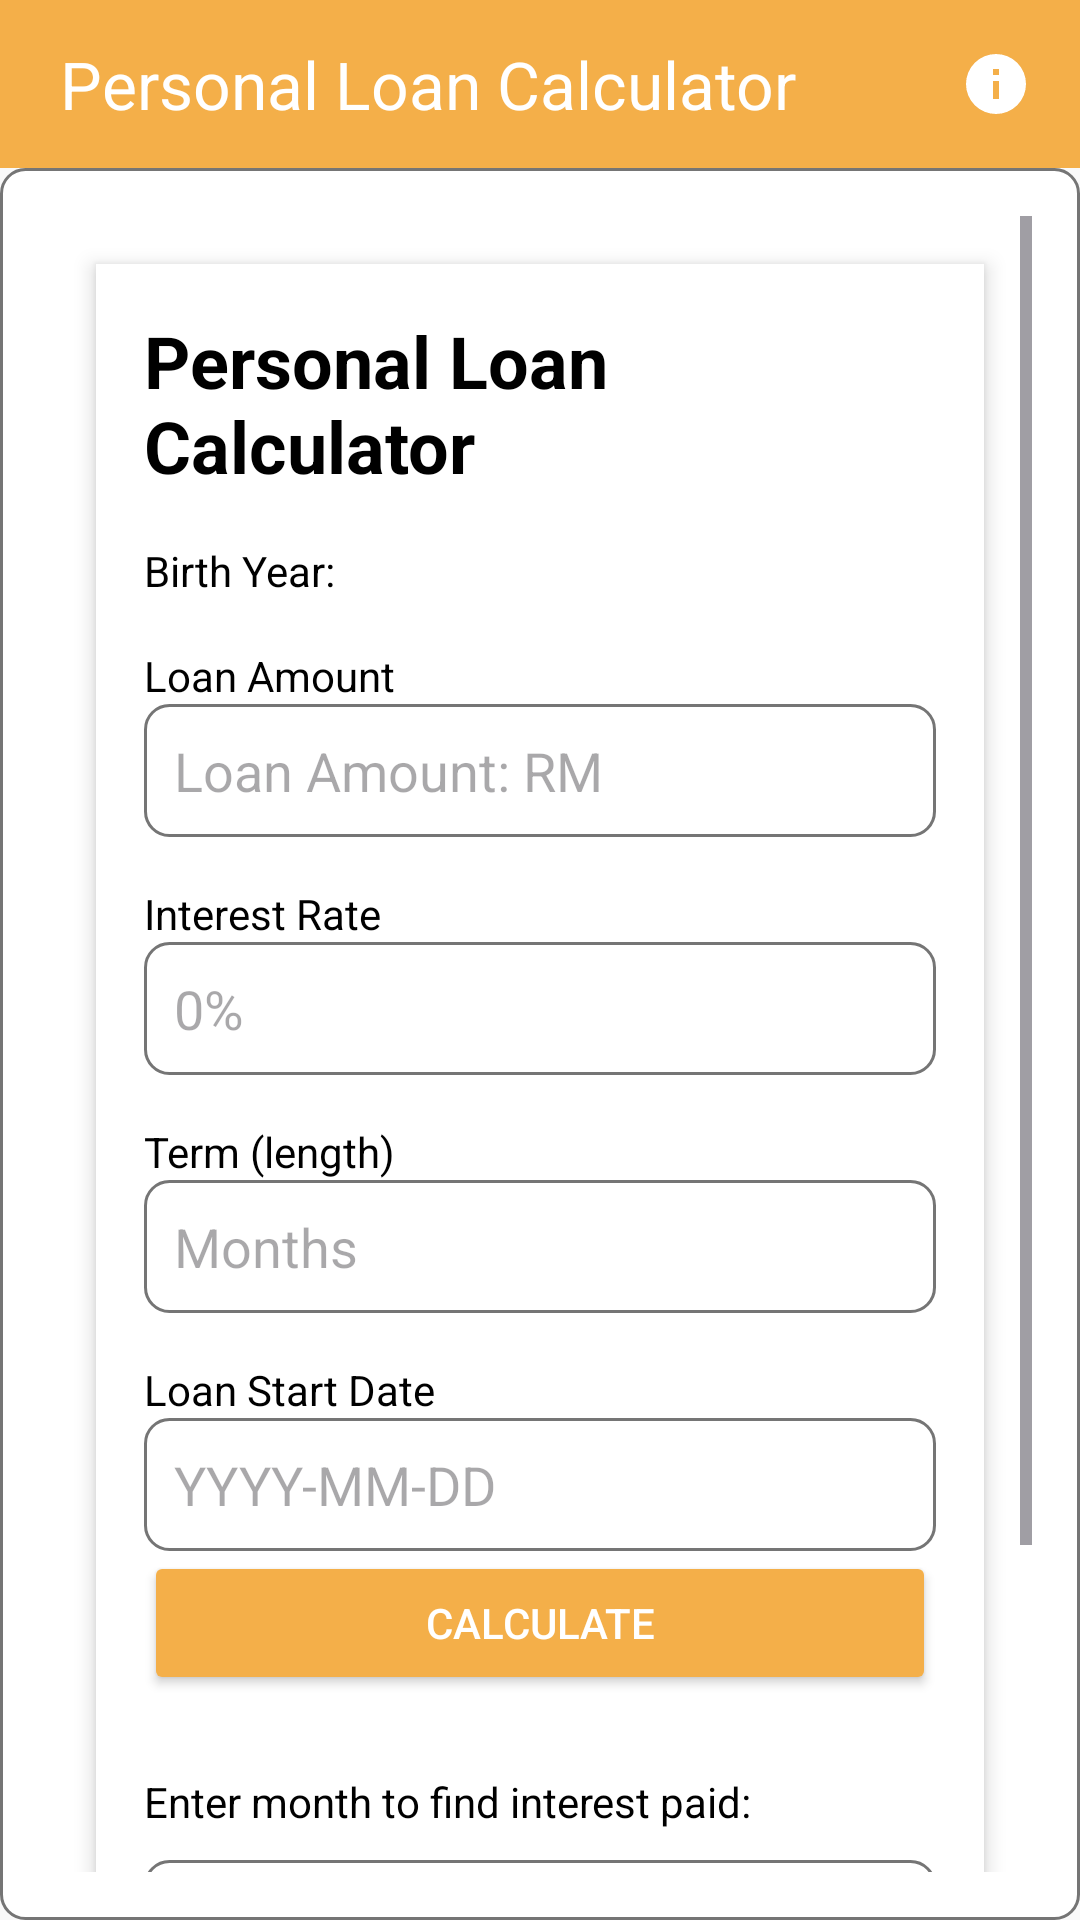

Write the Android layout XML for this screen, with the resource values it uses.
<!-- AndroidManifest.xml: application theme Theme.MyBudget -->
<!-- res/layout/activity_personalloan.xml -->
<RelativeLayout xmlns:android="http://schemas.android.com/apk/res/android"
    xmlns:app="http://schemas.android.com/apk/res-auto"
    android:layout_width="match_parent"
    android:layout_height="match_parent"
    android:background="@color/background_color">

    
    <androidx.appcompat.widget.Toolbar
        android:id="@+id/toolbar"
        android:layout_width="match_parent"
        android:layout_height="56dp"
        android:background="@color/colorPrimary"
        android:theme="@style/ThemeOverlay.AppCompat.Dark.ActionBar"
        android:paddingStart="16dp"
        android:paddingEnd="16dp"
        app:popupTheme="@style/ThemeOverlay.AppCompat.Light"
        app:title="Personal Loan Calculator"
        app:titleTextColor="@android:color/white">

        
        <ImageButton
            android:id="@+id/btn_info"
            android:layout_width="wrap_content"
            android:layout_height="wrap_content"
            android:layout_gravity="end"
            android:background="?attr/selectableItemBackgroundBorderless"
            android:contentDescription="Info"
            android:src="@drawable/ic_info"
            app:tint="@android:color/white" />
    </androidx.appcompat.widget.Toolbar>

    
    <ScrollView
        android:layout_width="match_parent"
        android:layout_height="match_parent"
        android:layout_below="@id/toolbar"
        android:background="@drawable/rounded_edittext"
        android:padding="16dp">

        <LinearLayout
            android:layout_width="match_parent"
            android:layout_height="wrap_content"
            android:orientation="vertical"
            android:padding="16dp"
            android:background="@android:color/white"
            android:elevation="4dp"
            android:layout_margin="16dp"
            android:backgroundTint="#FFFFFF">

            <TextView
                android:layout_width="wrap_content"
                android:layout_height="wrap_content"
                android:text="Personal Loan Calculator"
                android:textSize="24sp"
                android:textColor="@android:color/black"
                android:textStyle="bold"
                android:paddingBottom="16dp" />

            <TextView
                android:id="@+id/tv_birth_year"
                android:layout_width="wrap_content"
                android:layout_height="wrap_content"
                android:text="Birth Year: "
                android:textColor="@android:color/black"
                android:paddingBottom="16dp" />

            
            <TextView
                android:layout_width="wrap_content"
                android:layout_height="wrap_content"
                android:text="Loan Amount"
                android:textColor="@android:color/black" />

            <EditText
                android:id="@+id/et_loan_amount"
                android:layout_width="match_parent"
                android:layout_height="wrap_content"
                android:background="@drawable/rounded_edittext"
                android:hint="Loan Amount: RM"
                android:textColor="@android:color/black"
                android:inputType="numberDecimal"
                android:padding="10dp"
                android:focusable="true"
                android:focusableInTouchMode="true"
                android:textCursorDrawable="@drawable/cursor_color" />

            <TextView
                android:layout_width="wrap_content"
                android:layout_height="wrap_content"
                android:text="Interest Rate"
                android:paddingTop="16dp"
                android:textColor="@android:color/black" />

            <EditText
                android:id="@+id/et_interest_rate"
                android:layout_width="match_parent"
                android:layout_height="wrap_content"
                android:background="@drawable/rounded_edittext"
                android:hint="0%"
                android:textColor="@android:color/black"
                android:inputType="numberDecimal"
                android:padding="10dp"
                android:focusable="true"
                android:focusableInTouchMode="true"
                android:textCursorDrawable="@drawable/cursor_color" />

            <TextView
                android:layout_width="wrap_content"
                android:layout_height="wrap_content"
                android:text="Term (length)"
                android:paddingTop="16dp"
                android:textColor="@android:color/black" />

            <EditText
                android:id="@+id/et_term_months"
                android:layout_width="match_parent"
                android:layout_height="wrap_content"
                android:background="@drawable/rounded_edittext"
                android:hint="Months"
                android:textColor="@android:color/black"
                android:inputType="number"
                android:padding="10dp"
                android:textCursorDrawable="@drawable/cursor_color" />

            <TextView
                android:layout_width="wrap_content"
                android:layout_height="wrap_content"
                android:text="Loan Start Date"
                android:paddingTop="16dp"
                android:textColor="@android:color/black" />

            <EditText
                android:id="@+id/et_start_date"
                android:layout_width="match_parent"
                android:layout_height="wrap_content"
                android:background="@drawable/rounded_edittext"
                android:hint="YYYY-MM-DD"
                android:textColor="@android:color/black"
                android:padding="10dp"
                android:focusable="false"
                android:clickable="true"
                android:textCursorDrawable="@drawable/cursor_color" />

            
            <Button
                android:id="@+id/btn_calculate"
                android:layout_width="match_parent"
                android:layout_height="wrap_content"
                android:text="Calculate"
                android:backgroundTint="@color/colorPrimary"
                android:textColor="@android:color/white" />

            
            <TextView
                android:id="@+id/tv_results_title"
                android:layout_width="wrap_content"
                android:layout_height="wrap_content"
                android:text="Results"
                android:textSize="18sp"
                android:textColor="@android:color/black"
                android:paddingTop="24dp"
                android:paddingBottom="16dp"
                android:visibility="gone" />

            <TextView
                android:id="@+id/tv_monthly_payment"
                android:layout_width="match_parent"
                android:layout_height="wrap_content"
                android:visibility="gone"
                android:textColor="@android:color/black"
                android:padding="8dp"
                android:background="@drawable/rounded_edittext" />

            <TextView
                android:id="@+id/tv_interest_paid"
                android:layout_width="match_parent"
                android:layout_height="wrap_content"
                android:visibility="gone"
                android:textColor="@android:color/black"
                android:padding="8dp"
                android:background="@drawable/rounded_edittext" />

            <TextView
                android:id="@+id/tv_total_payments"
                android:layout_width="match_parent"
                android:layout_height="wrap_content"
                android:visibility="gone"
                android:textColor="@android:color/black"
                android:padding="8dp"
                android:background="@drawable/rounded_edittext" />

            <TextView
                android:id="@+id/tv_last_payment_date"
                android:layout_width="match_parent"
                android:layout_height="wrap_content"
                android:visibility="gone"
                android:textColor="@android:color/black"
                android:padding="8dp"
                android:background="@drawable/rounded_edittext" />

            
            <TextView
                android:layout_width="wrap_content"
                android:layout_height="wrap_content"
                android:text="Enter month to find interest paid:"
                android:paddingTop="16dp"
                android:layout_marginTop="10dp"
                android:textColor="@android:color/black" />

            <EditText
                android:id="@+id/et_specified_month"
                android:layout_width="match_parent"
                android:layout_height="wrap_content"
                android:background="@drawable/rounded_edittext"
                android:hint="Month"
                android:textColor="@android:color/black"
                android:inputType="number"
                android:padding="10dp"
                android:layout_marginTop="10dp"
                android:textCursorDrawable="@drawable/cursor_color" />

            <Button
                android:id="@+id/btn_calculate_interest"
                android:layout_width="match_parent"
                android:layout_height="wrap_content"
                android:text="Calculate Interest for Specified Month"
                android:backgroundTint="@color/colorPrimary"
                android:textColor="@android:color/white" />

            <LinearLayout
                android:id="@+id/ll_interest_details"
                android:layout_width="match_parent"
                android:layout_height="wrap_content"
                android:orientation="vertical"
                android:visibility="gone"
                android:background="@drawable/rounded_edittext"
                android:padding="8dp">

                <TextView
                    android:id="@+id/tv_interest_for_month"
                    android:layout_width="match_parent"
                    android:layout_height="wrap_content"
                    android:textColor="@android:color/black"
                    android:padding="8dp" />

                <TextView
                    android:id="@+id/tv_principal_for_month"
                    android:layout_width="match_parent"
                    android:layout_height="wrap_content"
                    android:textColor="@android:color/black"
                    android:padding="8dp" />

                <TextView
                    android:id="@+id/tv_remaining_balance_for_month"
                    android:layout_width="match_parent"
                    android:layout_height="wrap_content"
                    android:textColor="@android:color/black"
                    android:padding="8dp" />
            </LinearLayout>

            <Button
                android:id="@+id/btn_show_amortization"
                android:layout_width="match_parent"
                android:layout_height="wrap_content"
                android:text="Show Amortization Schedule"
                android:backgroundTint="@color/colorPrimary"
                android:textColor="@android:color/white" />
        </LinearLayout>
    </ScrollView>
</RelativeLayout>
<!-- resources referenced by this layout -->
<resources>
  <color name="background_color">#F9F9F9</color>
  <color name="colorPrimary">#F4AF49</color>
  <!-- drawable ic_info (drawable) -->
  <vector xmlns:android="http://schemas.android.com/apk/res/android"
      android:width="24dp"
      android:height="24dp"
      android:viewportWidth="24"
      android:viewportHeight="24"
      android:tint="@android:color/white">  
  
      <path
          android:fillColor="#FFFFFF"
          android:pathData="M12,2A10,10 0,1 0,22 12A10,10 0,0 0,12 2zM13,17h-2v-6h2v6zm0,-8h-2V7h2v2z" />
  </vector>
  <!-- drawable rounded_edittext (drawable) -->
  <shape xmlns:android="http://schemas.android.com/apk/res/android">
      <solid android:color="@android:color/white"/>
      <corners android:radius="8dp"/>
      <padding android:left="8dp" android:right="8dp" android:top="8dp" android:bottom="8dp"/>
      <stroke android:width="1dp" android:color="@color/textHint"/>
  </shape>
  <style name="Theme.MyBudget" parent="Base.Theme.MyBudget">
          
          <item name="android:statusBarColor">@color/background_color</item>
          <item name="android:windowLightStatusBar">true</item>
  
          <item name="colorSecondary">@color/colorSecondary</item>
          
          <item name="colorPrimary">@color/black</item>
          <item name="colorPrimaryVariant">@color/black</item>
          <item name="colorOnPrimary">@color/black</item>
      </style>
  <color name="textHint">#757575</color>
  <style name="Base.Theme.MyBudget" parent="Theme.Material3.DayNight.NoActionBar">
          <item name="colorSurface">@color/background_color</item>
          <item name="colorOnSurface">@color/primaryText</item>
          <item name="colorPrimaryContainer">@color/primaryContainer</item>
          <item name="colorSurfaceVariant">@color/colorSurfaceVariant</item>
          <item name="colorSurfaceContainerHigh">@color/colorSurfaceContainerHigh</item>
          <item name="colorOnSurfaceVariant">@color/colorOnSurfaceVariant</item>
          <item name="colorOutline">@color/colorOutline</item>
  
      </style>
  <color name="colorSecondary">#F2A93D</color>
  <color name="black">#FF000000</color>
  <color name="primaryText">@color/textPrimary</color>
  <color name="primaryContainer">#EADDFF</color>
  <color name="colorSurfaceVariant">#F5F0E9</color>
  <color name="colorSurfaceContainerHigh">#FFFFFF</color>
  <color name="colorOnSurfaceVariant">#888888</color>
  <color name="colorOutline">#E0E0E0</color>
  <color name="textPrimary">#000000</color>
</resources>
